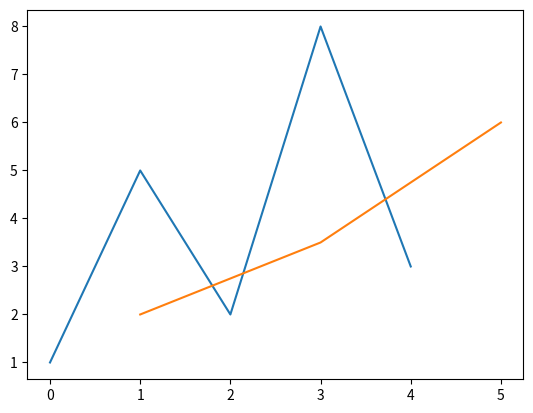

This chart was generated by the following Python code:
import matplotlib.pyplot as plt
import math

x_axis_values = [1,3,5]
y_axis_values = [2,3.5,6]

plt.plot([1,5,2,8,3])
plt.show()
#plt.savefig("plot8.png")


print("plot x-y line and save file to plot.png")
plt.plot(x_axis_values,y_axis_values)
plt.show()
#plt.savefig('plot.png')
print("saved files!")